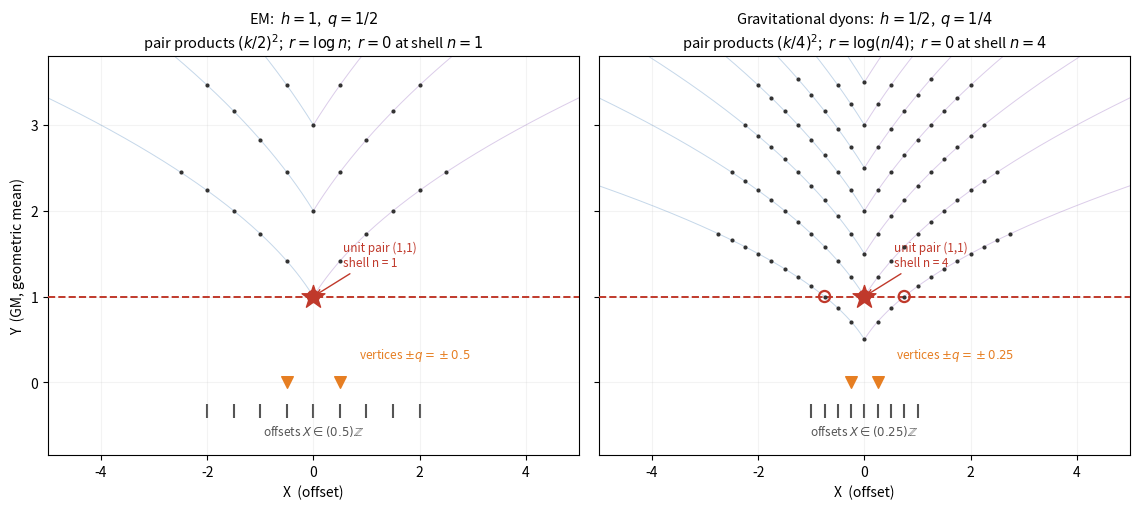

The matplotlib source for this figure:
"""EM (h=1, q=1/2) vs gravitational-dyon (h=1/2, q=1/4) grids in the
cone's parabolic coordinates (X = offset, Y = GM). Canonical mesh:
rows #7fa7cf, columns #b08fcf, low alpha, drawn behind the nodes.
Crossing of raw members (x,y): (X, Y) = ((x-y)/2, sqrt(xy)).
Shells xy = const are horizontal lines Y = sqrt(xy); r = log(xy),
so r = 0 is the line Y = 1 in BOTH sectors - what differs is which
lattice nodes exist and what grid shell index n = ab = xy/h^2 the
dictionary assigns to that line: n = 1 (EM) vs n = 4 (gravity)."""
import numpy as np
import matplotlib
matplotlib.use("Agg")
import matplotlib.pyplot as plt

ROW, COL = "#7fa7cf", "#b08fcf"
TMAX, YMAX, XMAX = 6.0, 3.55, 5.0

def mesh(ax, us):
    t = np.linspace(0, TMAX, 400)
    for u in us:
        tt = t[t >= u]
        Y = np.sqrt(u * (2 * tt - u))
        ax.plot(u - tt, Y, color=ROW, lw=0.7, alpha=0.45)   # row x=u:  X = u - T
        ax.plot(tt - u, Y, color=COL, lw=0.7, alpha=0.45)   # col y=u:  X = T - u

def panel(ax, h, title, sub):
    us = np.arange(h, TMAX + 1e-9, h)
    mesh(ax, us)
    # nodes: grid members a,b>=1, raw members x=ha, y=hb
    amax = int(TMAX / h)
    pts = []
    for a in range(1, amax + 1):
        for b in range(1, amax + 1):
            x, y = h * a, h * b
            if (x + y) / 2 > TMAX or np.sqrt(x * y) > YMAX:
                continue
            pts.append((a, b, (x - y) / 2, np.sqrt(x * y)))
    X = [p[2] for p in pts]; Y = [p[3] for p in pts]
    ax.scatter(X, Y, s=9, color="#333333", zorder=5, linewidths=0)
    # r = 0 shell: raw product xy = 1 -> Y = 1
    ax.axhline(1.0, color="#c0392b", lw=1.4, ls="--", zorder=4)
    on = [p for p in pts if abs(p[0] * p[1] * h * h - 1) < 1e-9]
    ax.scatter([p[2] for p in on], [p[3] for p in on], s=64,
               facecolors="none", edgecolors="#c0392b", lw=1.6, zorder=6)
    # unit raw pair (1,1): grid a=b=1/h -> (0,1), shell index n = 1/h^2
    ax.scatter([0], [1], marker="*", s=300, color="#c0392b", zorder=7)
    n0 = int(round(1 / h ** 2))
    ax.annotate(f"unit pair (1,1)\nshell n = {n0}", (0, 1), (0.55, 1.35),
                fontsize=8.5, color="#c0392b",
                arrowprops=dict(arrowstyle="->", color="#c0392b", lw=1.0))
    # smallest parabolas' vertices at X = +/- h/2 = +/- q
    q = h / 2
    for sgn in (-1, 1):
        ax.scatter([sgn * q], [0], marker="v", s=70, color="#e67e22", zorder=7)
    ax.annotate(f"vertices $\\pm q = \\pm{np.format_float_positional(q, trim='-')}$",
                (q, 0), (q + 0.35, 0.28), fontsize=8.5, color="#e67e22")
    # offset ruler
    ks = np.arange(-4, 5)
    ax.scatter(ks * q, [-0.33] * len(ks), marker="|", s=90, color="#555555")
    ax.annotate(f"offsets $X \\in ({np.format_float_positional(q, trim='-')})\\mathbb{{Z}}$",
                (0, -0.62), ha="center", fontsize=8.5, color="#555555")
    ax.set_xlim(-XMAX, XMAX); ax.set_ylim(-0.85, YMAX + 0.25)
    ax.set_xlabel("X  (offset)"); ax.set_title(f"{title}\n{sub}", fontsize=10.5)
    ax.grid(alpha=0.15)

fig, axes = plt.subplots(1, 2, figsize=(11.5, 5.2), sharey=True)
panel(axes[0], 1.0, "EM:  $h = 1$,  $q = 1/2$",
      r"pair products $(k/2)^2$;  $r = \log n$;  $r=0$ at shell $n = 1$")
panel(axes[1], 0.5, "Gravitational dyons:  $h = 1/2$,  $q = 1/4$",
      r"pair products $(k/4)^2$;  $r = \log(n/4)$;  $r=0$ at shell $n = 4$")
axes[0].set_ylabel("Y  (GM, geometric mean)")
fig.tight_layout()
fig.savefig("grids_parabolic.png", dpi=200)
print("saved grids_parabolic.png")
